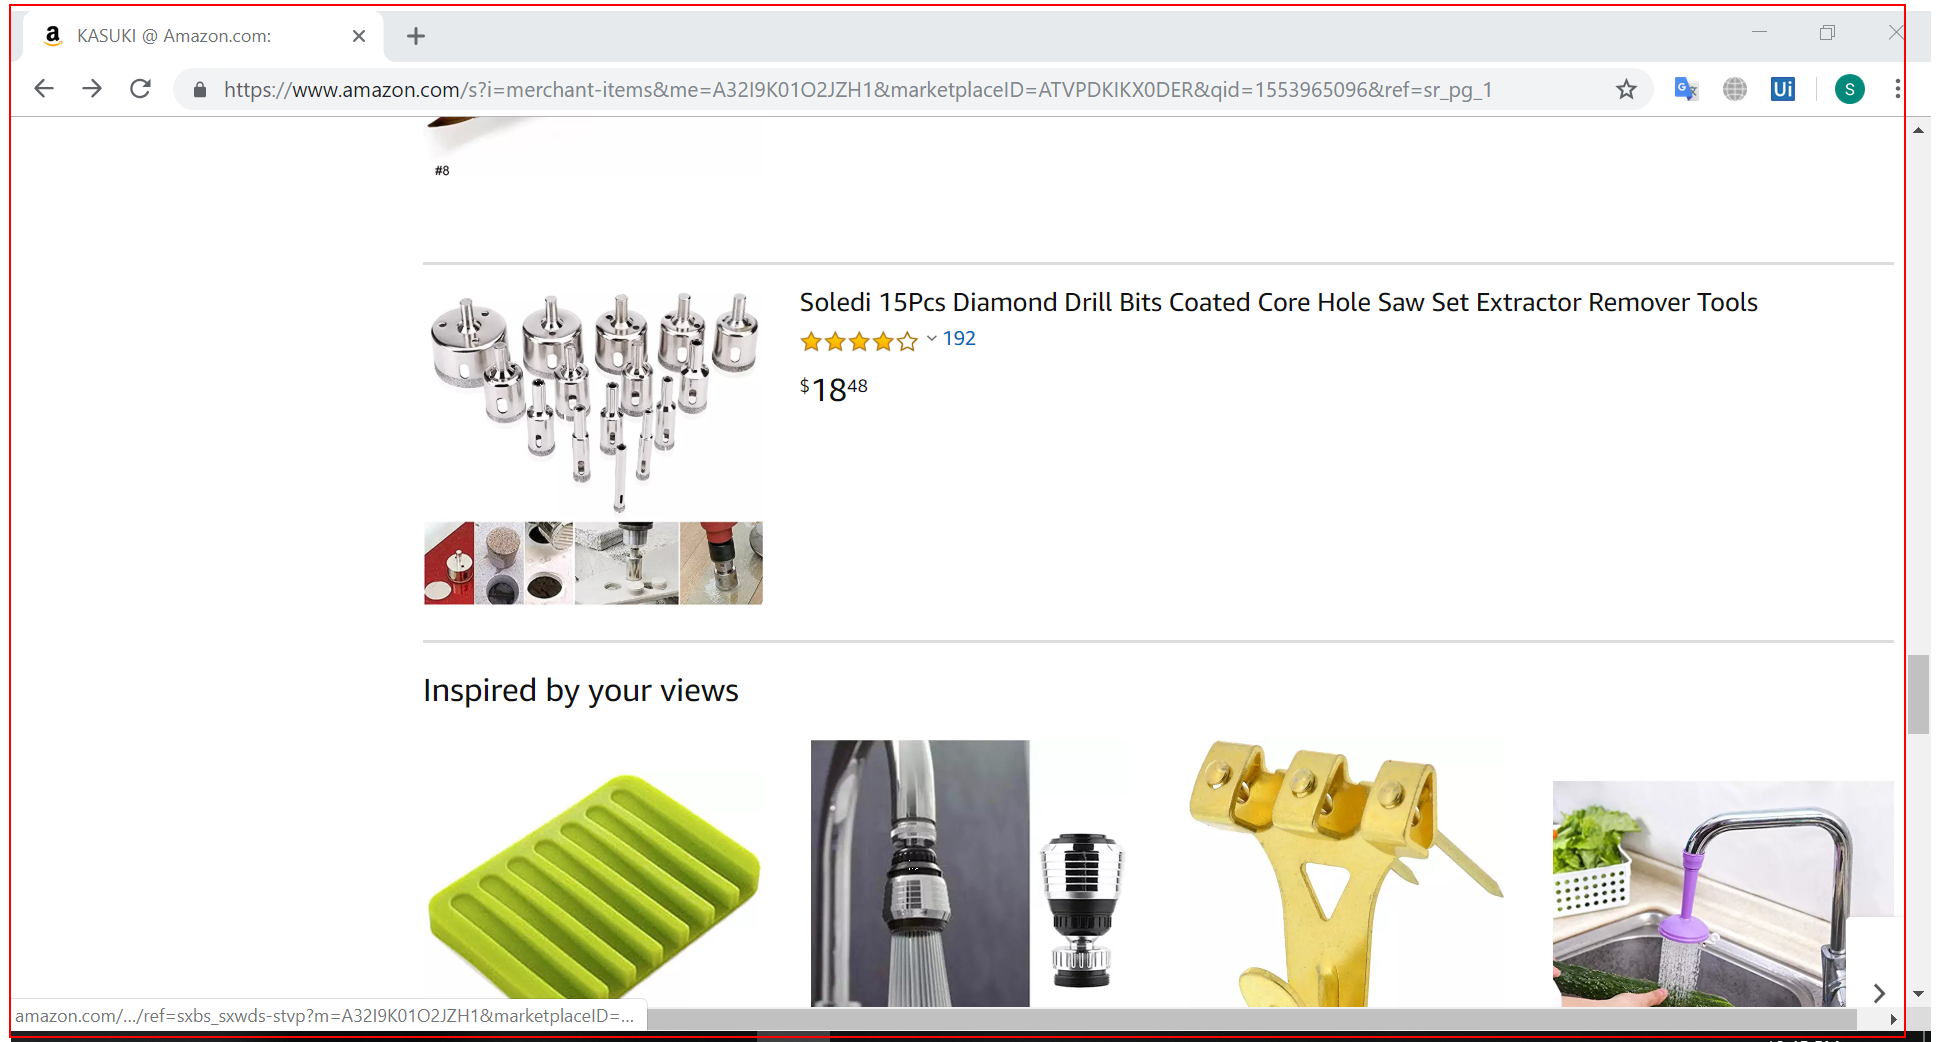
Task: Get urls from Excel file and scrap Asin Id and Price
Workflow: Get Asin Data

Step 1 [then]: get-text from the element 'search'

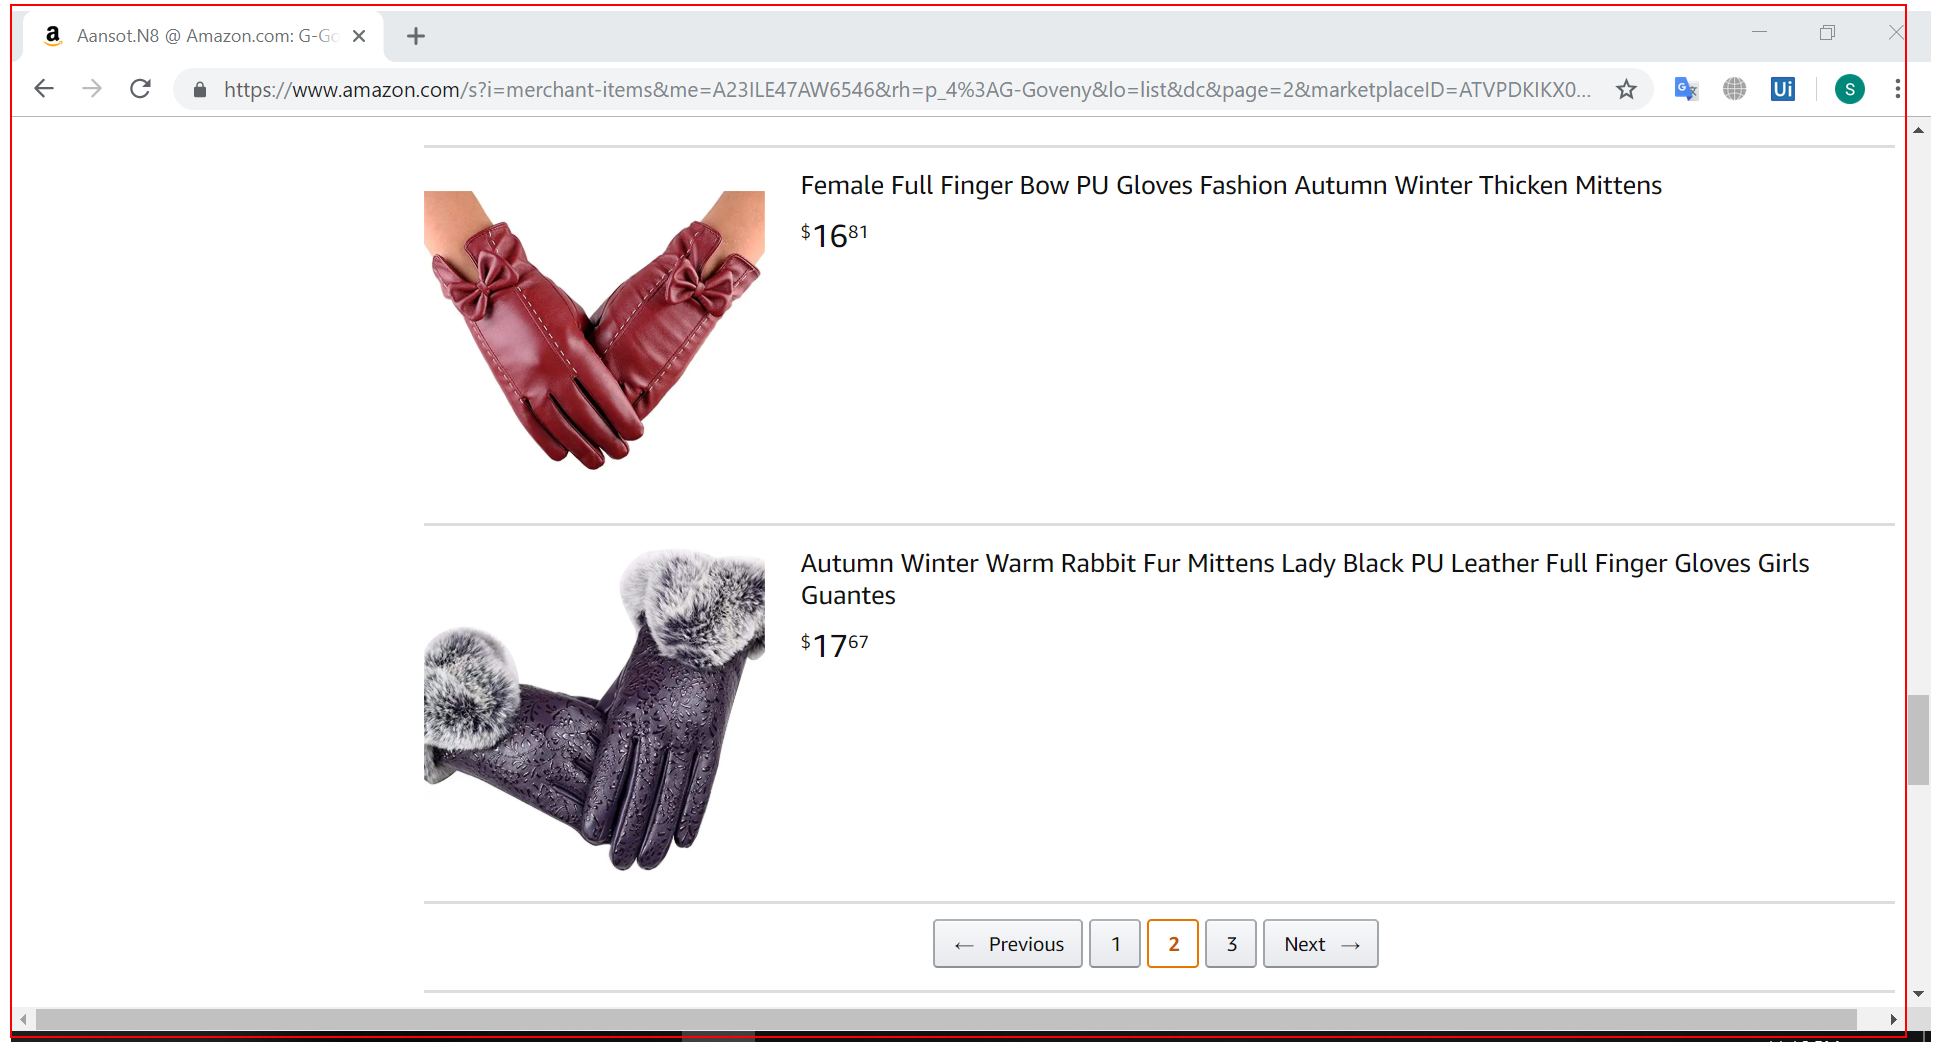
Step 2 [then]: get-text from the element 'search' (repeated 3 times)